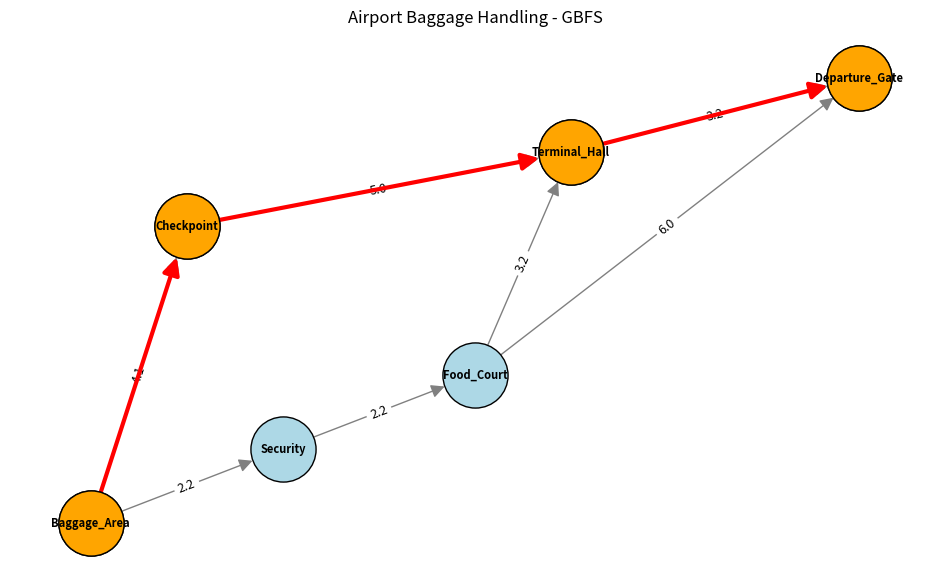

Reproduce this figure in Python.
"""
Lab 6 - Task 2: Greedy Best-First Search for Airport Baggage Handling
Run with:  python task2_gbfs_airport.py
Requires:  pip install networkx matplotlib
"""

import math
import heapq
import networkx as nx
import matplotlib.pyplot as plt

# ------------------------------------------------------------------
# 1. Airport coordinates
# ------------------------------------------------------------------
locations = {
    "Baggage_Area": (0, 0),
    "Security": (2, 1),
    "Checkpoint": (1, 4),
    "Food_Court": (4, 2),
    "Terminal_Hall": (5, 5),
    "Departure_Gate": (8, 6),
}

# ------------------------------------------------------------------
# 2. Weighted airport graph
# ------------------------------------------------------------------
airport_graph = {
    "Baggage_Area": {"Security": 2.2, "Checkpoint": 4.1},
    "Security": {"Food_Court": 2.2},
    "Checkpoint": {"Terminal_Hall": 5.0},
    "Food_Court": {"Terminal_Hall": 3.2, "Departure_Gate": 6.0},
    "Terminal_Hall": {"Departure_Gate": 3.2},
    "Departure_Gate": {},
}


# ------------------------------------------------------------------
# 3. Euclidean heuristic
# ------------------------------------------------------------------
def heuristic(current, goal):
    x1, y1 = locations[current]
    x2, y2 = locations[goal]
    return math.sqrt((x2 - x1) ** 2 + (y2 - y1) ** 2)


# ------------------------------------------------------------------
# 4. Greedy Best-First Search  (priority = h(n) only)
# ------------------------------------------------------------------
def reconstruct_path(came_from, current):
    path = []
    while current is not None:
        path.append(current)
        current = came_from[current]
    path.reverse()
    return path


def greedy_best_first_search(start, goal, graph):
    frontier = [(heuristic(start, goal), start)]   # min-heap ordered by h(n)
    came_from = {start: None}
    explored = set()
    expansion_order = []

    while frontier:
        h_value, current = heapq.heappop(frontier)

        if current in explored:
            continue
        explored.add(current)
        expansion_order.append(current)

        if current == goal:
            path = reconstruct_path(came_from, current)
            total_cost = sum(graph[a][b] for a, b in zip(path, path[1:]))
            return expansion_order, path, total_cost

        for neighbor in graph[current]:
            if neighbor not in explored:
                if neighbor not in came_from:
                    came_from[neighbor] = current
                heapq.heappush(frontier, (heuristic(neighbor, goal), neighbor))

    return expansion_order, None, None   # failure


# ------------------------------------------------------------------
# 5. Run GBFS
# ------------------------------------------------------------------
start = "Baggage_Area"
goal = "Departure_Gate"

print("Heuristic values (Euclidean distance to Departure_Gate)")
print("--------------------------------------------------------")
for node in locations:
    print(f"{node:<16}{heuristic(node, goal):>8.2f}")

expansion_order, path, total_cost = greedy_best_first_search(start, goal, airport_graph)

print("\nGBFS")
print("--------------------------------")
print("Expansion order:")
print(" -> ".join(expansion_order))

if path is None:
    print("\nNo path found.")
    raise SystemExit

print("\nSolution path:")
print(" -> ".join(path))
print(f"\nTotal path cost: {total_cost:.2f}")

# Optimal cost for comparison (reference only)
G = nx.DiGraph()
for node, neighbors in airport_graph.items():
    G.add_node(node)
    for neighbor, weight in neighbors.items():
        G.add_edge(node, neighbor, weight=weight)

optimal_path = nx.shortest_path(G, start, goal, weight="weight")
optimal_cost = nx.shortest_path_length(G, start, goal, weight="weight")
print("\nFor comparison, the optimal path is:")
print(" -> ".join(optimal_path), f"(cost {optimal_cost:.2f})")

print(
    "\nExplanation: From Baggage_Area, GBFS compares neighbors by h(n) only. "
    "Checkpoint (h=7.28) looks closer to the gate than Security (h=7.81), so it is "
    "expanded first. Its only neighbor Terminal_Hall (h=3.16) is expanded next, and "
    "then Departure_Gate (h=0) is reached. GBFS is fast because the heuristic pulls "
    "it straight toward the goal, but since it ignores g(n) the path costs "
    f"{total_cost:.1f}, higher than the optimal {optimal_cost:.1f}."
)

# ------------------------------------------------------------------
# 6. NetworkX visualization with highlighted solution path
# ------------------------------------------------------------------
pos = locations

plt.figure(figsize=(12, 7))

nx.draw_networkx_nodes(G, pos, node_size=2200, node_color="lightblue", edgecolors="black")
nx.draw_networkx_edges(G, pos, node_size=2200, arrowsize=20, edge_color="gray")
nx.draw_networkx_labels(G, pos, font_size=8, font_weight="bold")
nx.draw_networkx_edge_labels(
    G, pos, edge_labels=nx.get_edge_attributes(G, "weight"), font_size=9
)

path_edges = list(zip(path, path[1:]))
nx.draw_networkx_nodes(
    G, pos, nodelist=path, node_size=2200, node_color="orange", edgecolors="black"
)
nx.draw_networkx_edges(
    G, pos, edgelist=path_edges, node_size=2200, edge_color="red", width=3, arrowsize=25
)

plt.title("Airport Baggage Handling - GBFS")
plt.axis("off")
plt.savefig("task2_gbfs_graph.png", dpi=150, bbox_inches="tight")
plt.show()
